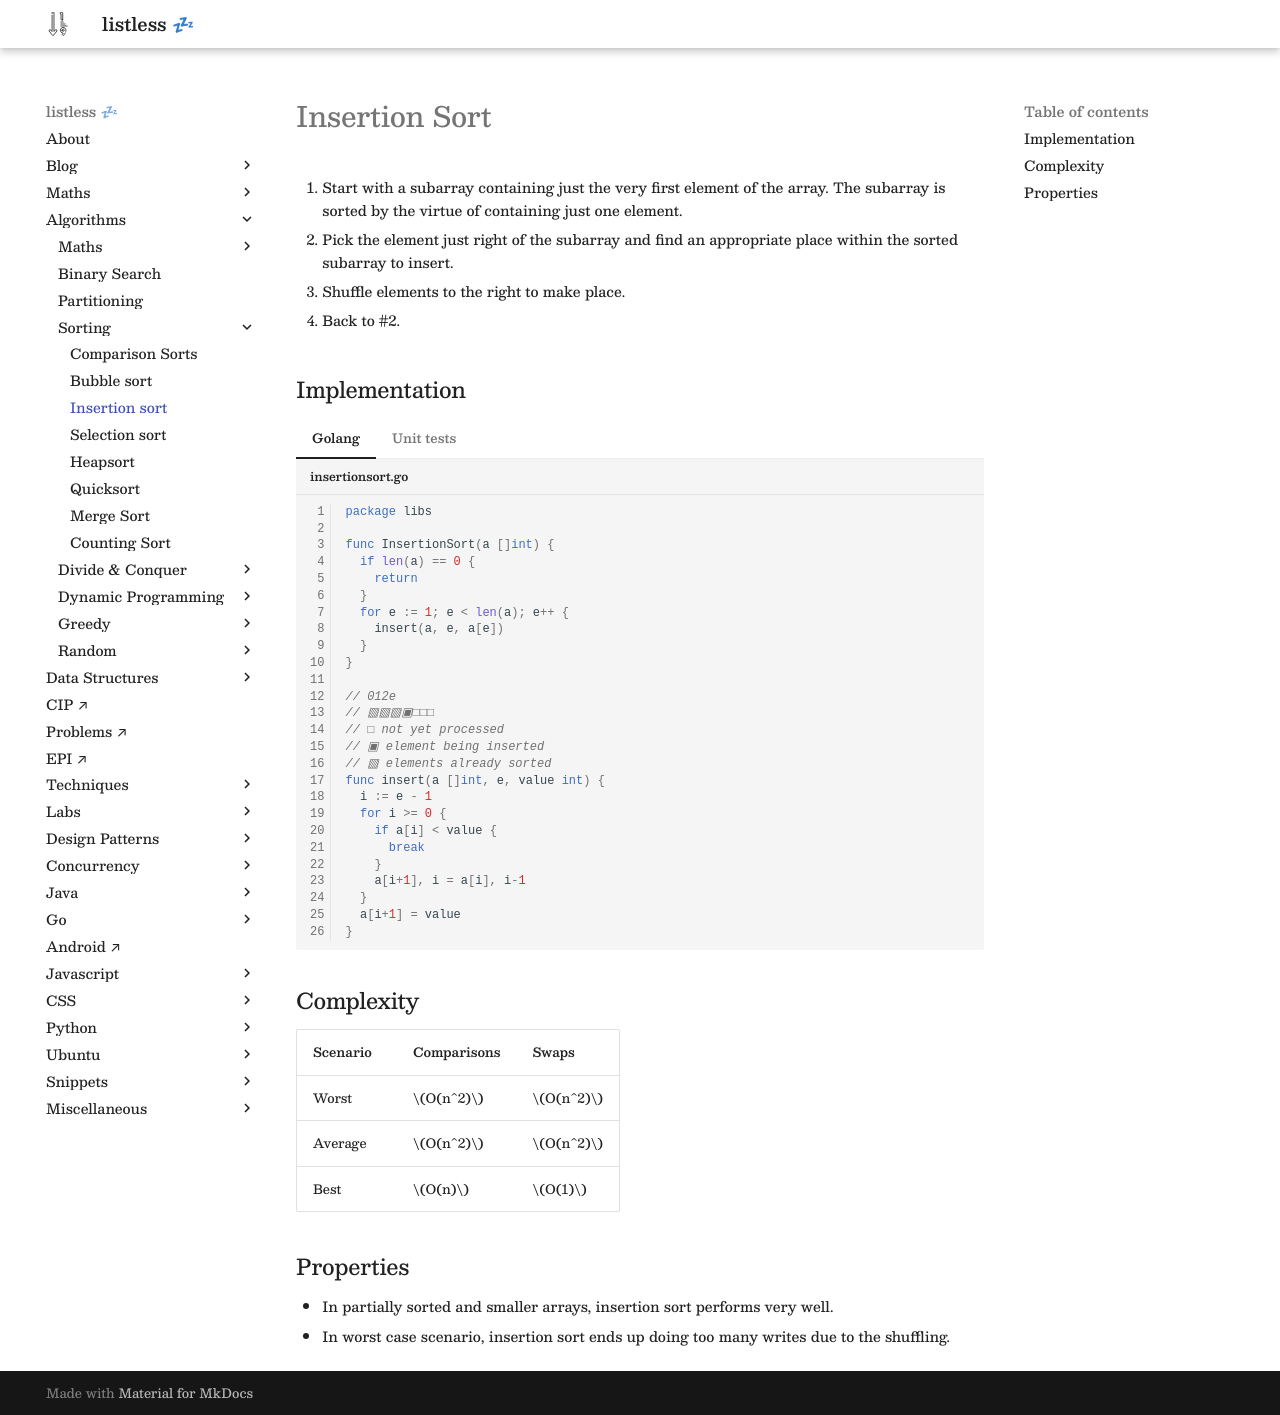

repository: anurag-inias/anurag-inias.github.io · page: algorithms/sort/insertion-sort/index.html · generator: mkdocs

# Insertion Sort

<script type="text/javascript" src="https://www.gstatic.com/charts/loader.js"></script>

<style>
.md-logo img {
  content: url('/algorithms/sort/sort-light.svg');
}

:root [data-md-color-scheme=slate] .md-logo img  {
  content: url('/algorithms/sort/sort-dark.svg');
}
</style>

1. Start with a subarray containing just the very first element of the array. The subarray is sorted by the virtue of containing just one element.

2. Pick the element just right of the subarray and find an appropriate place within the sorted subarray to insert.

3. Shuffle elements to the right to make place.

4. Back to #2.

## Implementation

=== "Golang"

    ```golang linenums="1" title="insertionsort.go"
    package libs

    func InsertionSort(a []int) {
      if len(a) == 0 {
        return
      }
      for e := 1; e < len(a); e++ {
        insert(a, e, a[e])
      }
    }

    // 012e
    // ▧▧▧▣□□□
    // □ not yet processed
    // ▣ element being inserted
    // ▧ elements already sorted
    func insert(a []int, e, value int) {
      i := e - 1
      for i >= 0 {
        if a[i] < value {
          break
        }
        a[i+1], i = a[i], i-1
      }
      a[i+1] = value
    }
    ```

=== "Unit tests"

    ```golang linenums="1" title="sort_tests.go"
    package libs

    import (
      "fmt"
      rand2 "math/rand"
      "slices"
      "testing"
    )

    type Suite struct {
      input, expected []int
    }

    func TestEmpty(t *testing.T) {
      var a []int
      InsertionSort(a)
      if fmt.Sprintf("%v", a) != "[]" {
        t.Fatalf("Expected an empty slice")
      }
    }

    func TestSimple(t *testing.T) {
      suite := []Suite{
        {input: []int{}, expected: []int{}},
        {input: []int{1}, expected: []int{1}},
        {input: []int{1, 2}, expected: []int{1, 2}},
        {input: []int{2, 1}, expected: []int{1, 2}},
        {input: []int{1, 2, 3}, expected: []int{1, 2, 3}},
        {input: []int{1, 3, 2}, expected: []int{1, 2, 3}},
        {input: []int{2, 1, 3}, expected: []int{1, 2, 3}},
        {input: []int{2, 3, 1}, expected: []int{1, 2, 3}},
        {input: []int{3, 1, 2}, expected: []int{1, 2, 3}},
        {input: []int{3, 2, 1}, expected: []int{1, 2, 3}},
        {input: []int{1, 2, 3, 4}, expected: []int{1, 2, 3, 4}},
        {input: []int{1, 2, 4, 3}, expected: []int{1, 2, 3, 4}},
        {input: []int{1, 3, 2, 4}, expected: []int{1, 2, 3, 4}},
        {input: []int{1, 3, 4, 2}, expected: []int{1, 2, 3, 4}},
        {input: []int{1, 4, 2, 3}, expected: []int{1, 2, 3, 4}},
        {input: []int{1, 4, 3, 2}, expected: []int{1, 2, 3, 4}},
        {input: []int{2, 1, 3, 4}, expected: []int{1, 2, 3, 4}},
        {input: []int{2, 1, 4, 3}, expected: []int{1, 2, 3, 4}},
        {input: []int{2, 3, 1, 4}, expected: []int{1, 2, 3, 4}},
        {input: []int{2, 3, 4, 1}, expected: []int{1, 2, 3, 4}},
        {input: []int{2, 4, 1, 3}, expected: []int{1, 2, 3, 4}},
        {input: []int{2, 4, 3, 1}, expected: []int{1, 2, 3, 4}},
        {input: []int{3, 1, 2, 4}, expected: []int{1, 2, 3, 4}},
        {input: []int{3, 1, 4, 2}, expected: []int{1, 2, 3, 4}},
        {input: []int{3, 2, 1, 4}, expected: []int{1, 2, 3, 4}},
        {input: []int{3, 2, 4, 1}, expected: []int{1, 2, 3, 4}},
        {input: []int{3, 4, 1, 2}, expected: []int{1, 2, 3, 4}},
        {input: []int{3, 4, 2, 1}, expected: []int{1, 2, 3, 4}},
        {input: []int{4, 1, 2, 3}, expected: []int{1, 2, 3, 4}},
        {input: []int{4, 1, 3, 2}, expected: []int{1, 2, 3, 4}},
        {input: []int{4, 2, 1, 3}, expected: []int{1, 2, 3, 4}},
        {input: []int{4, 2, 3, 1}, expected: []int{1, 2, 3, 4}},
        {input: []int{4, 3, 1, 2}, expected: []int{1, 2, 3, 4}},
        {input: []int{4, 3, 2, 1}, expected: []int{1, 2, 3, 4}},
      }

      for _, entry := range suite {
        before := fmt.Sprintf("%v", entry.input)
        InsertionSort(entry.input)
        result := fmt.Sprintf("%v", entry.input)
        expected := fmt.Sprintf("%v", entry.expected)

        if result != expected {
          t.Fatalf("With %v expected %s, but got %s", before, expected, result)
        }
      }
    }

    func TestFuzzy(t *testing.T) {
      var treat, ctrl []int
      rand := rand2.New(rand2.NewSource(100))

      for i := 0; i < 100; i++ {
        value := rand.Intn(50)
        treat = append(treat, value)
        ctrl = append(ctrl, value)
      }

      slices.Sort(ctrl)
      InsertionSort(treat)

      result := fmt.Sprintf("%v", treat)
      expected := fmt.Sprintf("%v", ctrl)

      if result != expected {
        t.Fatalf("expected %s, but got %s", expected, result)
      }
    }
    ```

## Complexity

| Scenario | Comparisons | Swaps    |
| -------- | ----------- | -------- |
| Worst    | $O(n^2)$    | $O(n^2)$ |
| Average  | $O(n^2)$    | $O(n^2)$ |
| Best     | $O(n)$      | $O(1)$   |

## Properties

- In partially sorted and smaller arrays, insertion sort performs very well.
- In worst case scenario, insertion sort ends up doing too many writes due to the shuffling.
